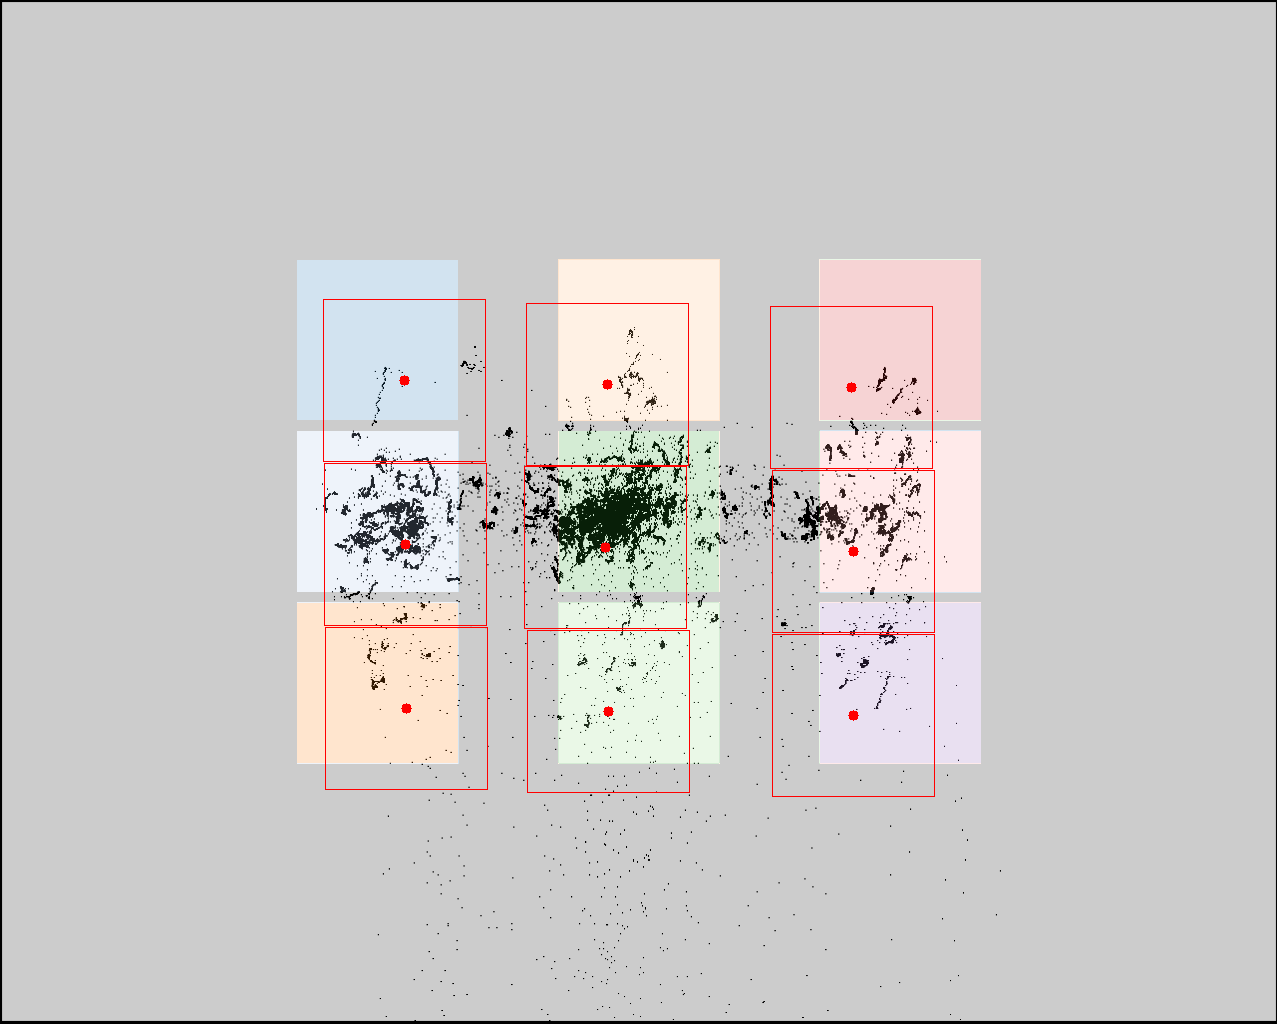

Data behind this chart, as committed beside it:
click0, click1, click2, click3, click4, click5, click6, click7, click8
404, 405, 406, 607, 605, 608, 851, 853, 853
380, 544, 708, 384, 547, 711, 387, 551, 715
